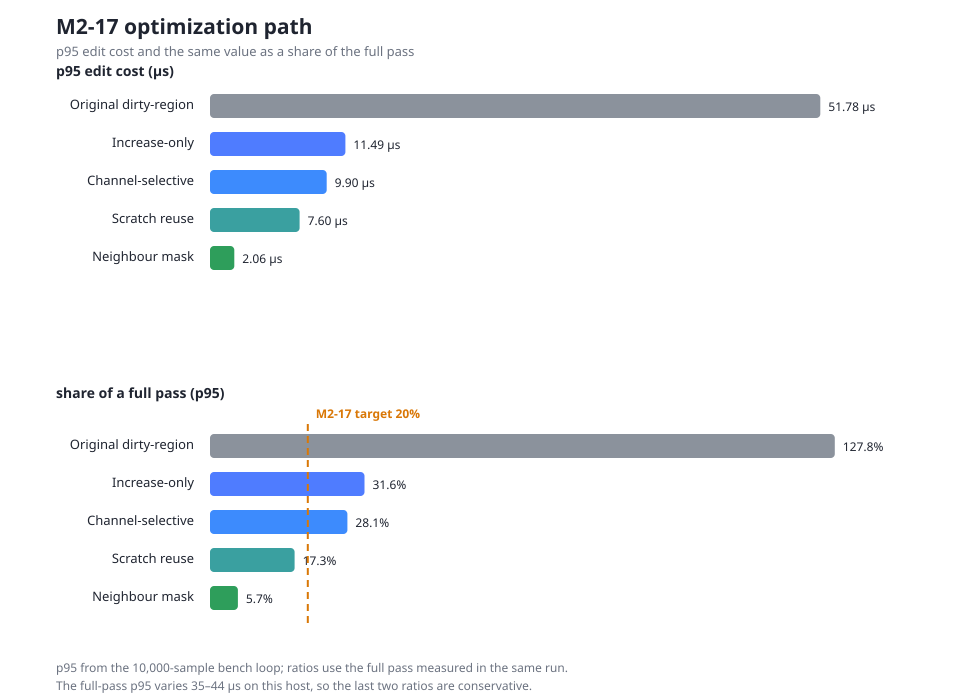

Values plotted in this chart, from the file beside it:
phase, p95_us, ratio_p95, note
Original dirty-region, 51.78, 127.8, before the increase-only fast path
Increase-only, 11.49, 31.6, M2-17 baseline
Channel-selective, 9.90, 28.1, skip the untouched channel
Scratch reuse, 7.60, 17.3, reuse buckets and seed lists
Neighbour mask, 2.06, 5.7, one boundary-mask byte per cell
